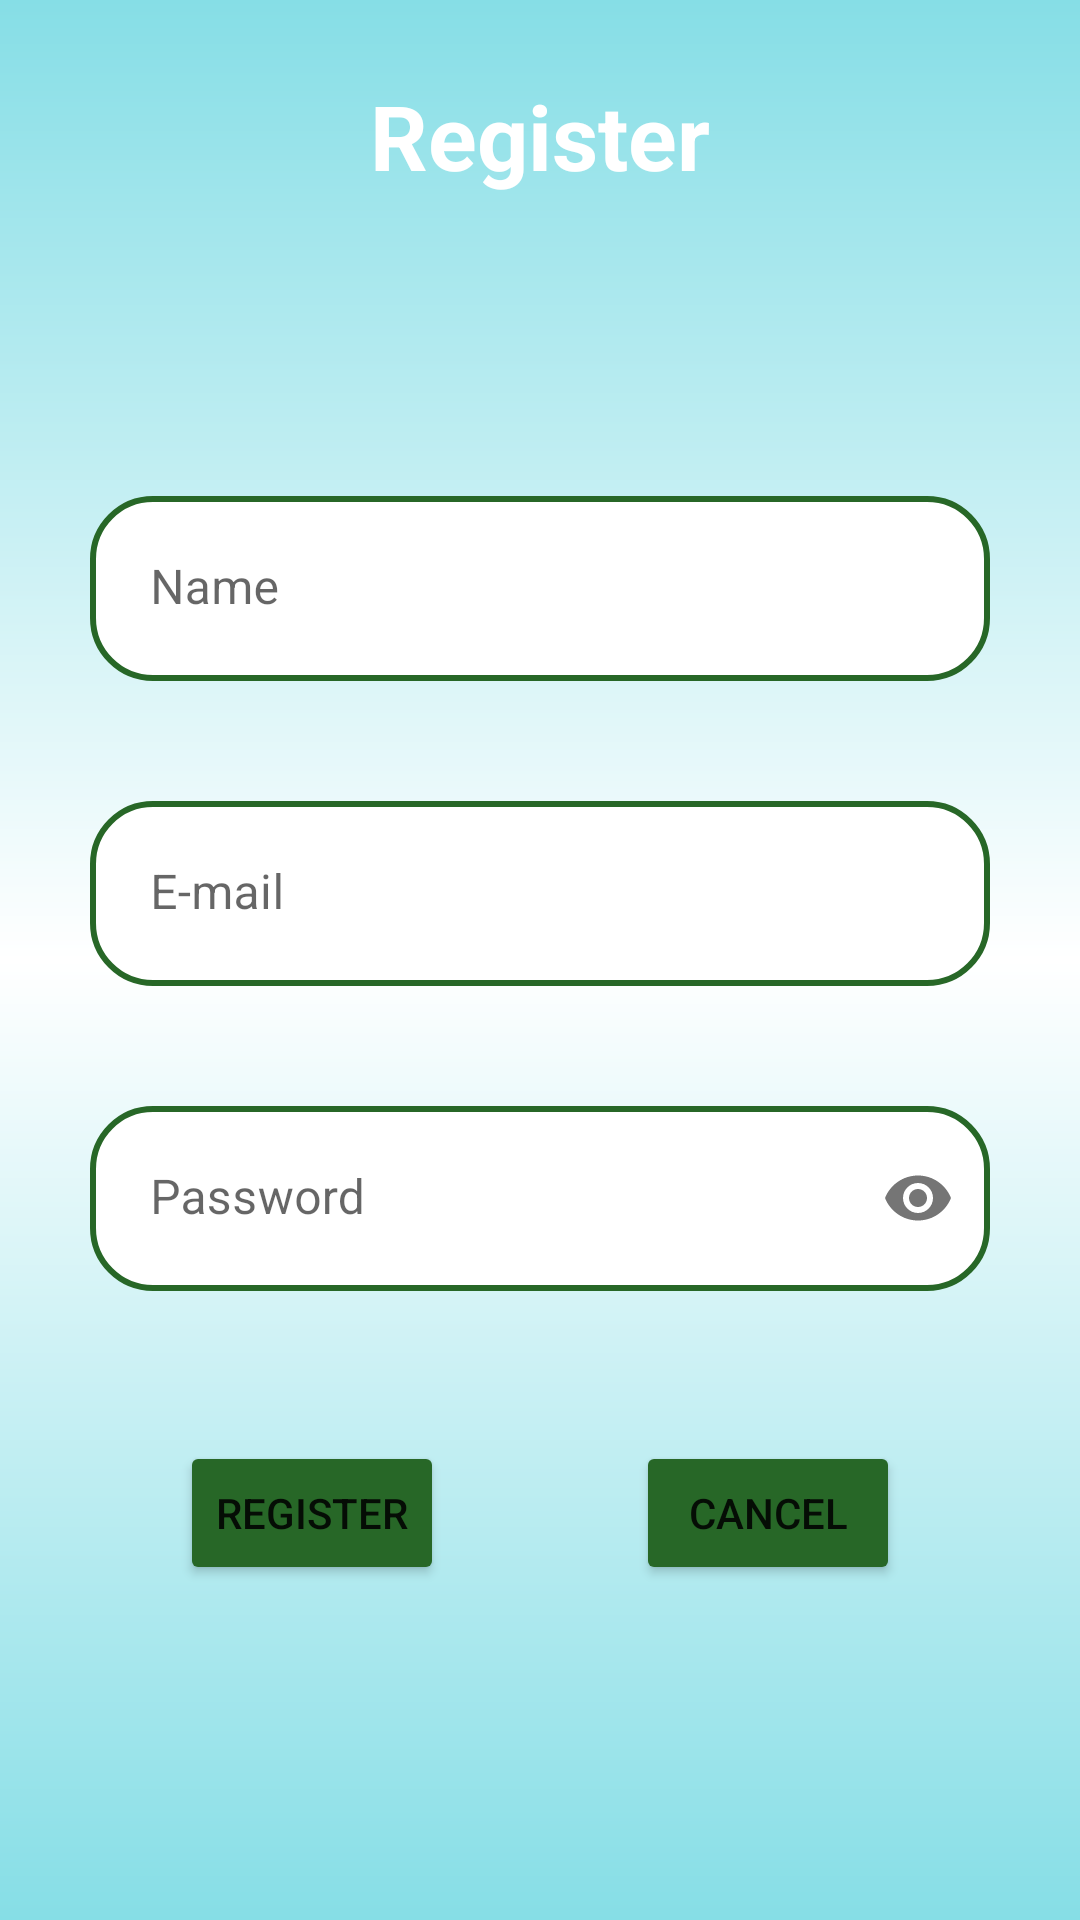

Android layout source for this screen:
<!-- AndroidManifest.xml: application theme Theme.Projeto -->
<!-- res/layout/activity_register.xml -->
<?xml version="1.0" encoding="utf-8"?>
<androidx.core.widget.NestedScrollView xmlns:app="http://schemas.android.com/apk/res-auto"
    xmlns:tools="http://schemas.android.com/tools"
    android:layout_width="match_parent"
    android:layout_height="match_parent"
    android:fillViewport="true"
    xmlns:android="http://schemas.android.com/apk/res/android">

    <androidx.constraintlayout.widget.ConstraintLayout
        android:layout_width="match_parent"
        android:layout_height="match_parent"
        android:background="@drawable/background"
        tools:context=".RegisterActivity">


    <TextView
        android:id="@+id/registerActivityTitle"
        android:layout_width="wrap_content"
        android:layout_height="wrap_content"
        android:layout_marginTop="25dp"
        android:text="@string/stringRegisterActivityTitle"
        android:textColor="@color/white"
        android:textSize="30sp"
        android:textStyle="bold"
        app:layout_constraintEnd_toEndOf="parent"
        app:layout_constraintStart_toStartOf="parent"
        app:layout_constraintTop_toTopOf="parent" />

        <com.google.android.material.textfield.TextInputLayout
            android:id="@+id/registerActivityEditNameLayout"
            android:layout_width="0dp"
            android:layout_height="wrap_content"
            app:boxStrokeWidth="0dp"
            app:boxStrokeWidthFocused="0dp"
            android:layout_marginTop="100dp"
            android:layout_marginEnd="30dp"
            android:layout_marginStart="30dp"
            app:layout_constraintEnd_toEndOf="parent"
            app:layout_constraintStart_toStartOf="parent"
            app:layout_constraintTop_toBottomOf="@+id/registerActivityTitle"
            >

            <com.google.android.material.textfield.TextInputEditText
                android:id="@+id/registerActivityEditName"
                style="@style/text_input_edit_text"
                android:layout_width="match_parent"
                android:layout_height="wrap_content"
                android:hint="@string/stringRegisterActivityEditName"
                android:inputType="text"
                android:maxLength="30"
                tools:layout_editor_absoluteX="0dp" />

        </com.google.android.material.textfield.TextInputLayout>

        <com.google.android.material.textfield.TextInputLayout
            android:id="@+id/registerActivityEditEmailLayout"
            android:layout_width="0dp"
            android:layout_height="wrap_content"
            android:layout_marginTop="40dp"
            app:boxStrokeWidth="0dp"
            app:boxStrokeWidthFocused="0dp"
            app:layout_constraintEnd_toEndOf="@+id/registerActivityEditNameLayout"
            app:layout_constraintStart_toStartOf="@+id/registerActivityEditNameLayout"
            app:layout_constraintTop_toBottomOf="@+id/registerActivityEditNameLayout"
            >

            <com.google.android.material.textfield.TextInputEditText
                android:id="@+id/registerActivityEditEmail"
                style="@style/text_input_edit_text"
                android:layout_width="match_parent"
                android:layout_height="wrap_content"
                android:hint="@string/stringRegisterActivityEditEmail"
                android:inputType="textEmailAddress"
                android:maxLength="40"
                tools:layout_editor_absoluteX="0dp" />

        </com.google.android.material.textfield.TextInputLayout>

        <com.google.android.material.textfield.TextInputLayout
            android:id="@+id/registerActivityEditPasswordLayout"
            android:layout_width="0dp"
            android:layout_height="wrap_content"
            app:boxStrokeWidth="0dp"
            app:boxStrokeWidthFocused="0dp"
            android:layout_marginTop="40dp"
            app:layout_constraintEnd_toEndOf="@+id/registerActivityEditEmailLayout"
            app:layout_constraintStart_toStartOf="@+id/registerActivityEditEmailLayout"
            app:layout_constraintTop_toBottomOf="@+id/registerActivityEditEmailLayout"
            app:passwordToggleEnabled="true">

            <com.google.android.material.textfield.TextInputEditText
                android:id="@+id/registerActivityEditPassword"
                style="@style/text_input_edit_text"
                android:layout_width="match_parent"
                android:layout_height="wrap_content"
                android:hint="@string/stringRegisterActivityEditPassword"
                android:inputType="textPassword"
                android:maxLength="8"
                tools:layout_editor_absoluteX="0dp" />

        </com.google.android.material.textfield.TextInputLayout>


        <Button
            android:id="@+id/registerActivityButtonRegister"
            android:layout_width="wrap_content"
            android:layout_height="wrap_content"
            android:layout_marginTop="50dp"
            android:layout_marginStart="30dp"
            android:backgroundTint="?attr/colorSecondaryVariant"
            android:text="@string/stringRegisterActivityButtonRegister"
            app:layout_constraintStart_toStartOf="@+id/registerActivityEditPasswordLayout"
            app:layout_constraintTop_toBottomOf="@+id/registerActivityEditPasswordLayout" />

        <Button
            android:id="@+id/registerActivityButtonCancel"
            android:layout_width="wrap_content"
            android:layout_height="wrap_content"
            android:layout_marginEnd="30dp"
            android:backgroundTint="?attr/colorSecondaryVariant"
            android:text="@string/stringRegisterActivityButtonCancel"
            app:layout_constraintBottom_toBottomOf="@+id/registerActivityButtonRegister"
            app:layout_constraintEnd_toEndOf="@+id/registerActivityEditPasswordLayout"
            app:layout_constraintTop_toTopOf="@+id/registerActivityButtonRegister" />


</androidx.constraintlayout.widget.ConstraintLayout>
</androidx.core.widget.NestedScrollView>
<!-- resources referenced by this layout -->
<resources>
  <color name="white">#FFFFFFFF</color>
  <!-- drawable background (drawable) -->
  <?xml version="1.0" encoding="utf-8"?>
  
  <shape xmlns:android="http://schemas.android.com/apk/res/android">
  
      <gradient
          android:startColor="@color/blue"
          android:centerColor="@color/white"
          android:endColor="@color/blue"
          android:angle="90"
          />
  
  </shape>
  <string name="stringRegisterActivityButtonCancel">CANCEL</string>
  <string name="stringRegisterActivityButtonRegister">REGISTER</string>
  <string name="stringRegisterActivityEditEmail">E-mail</string>
  <string name="stringRegisterActivityEditName">Name</string>
  <string name="stringRegisterActivityEditPassword">Password</string>
  <string name="stringRegisterActivityTitle">Register</string>
  <style name="text_input_edit_text">
          <item name="android:layout_width">match_parent</item>
          <item name="android:layout_height">wrap_content</item>
          <item name="android:background">@drawable/text_input_edit_text</item>
          <item name="android:padding">20dp</item>
      </style>
  <style name="Theme.Projeto" parent="Theme.MaterialComponents.DayNight.DarkActionBar">
          
          <item name="colorPrimary">@color/blue2</item>
          <item name="colorPrimaryVariant">@color/blue</item>
          <item name="colorOnPrimary">@color/white</item>
          
          <item name="colorSecondary">@color/green</item>
          <item name="colorSecondaryVariant">@color/green2</item>
          <item name="colorOnSecondary">@color/black</item>
          
          <item name="android:statusBarColor">?attr/colorSecondary</item>
          
          <item name="windowActionBar">false</item>
          <item name="windowNoTitle">true</item>
  
      </style>
  <color name="blue">#86DEE6</color>
  <!-- drawable text_input_edit_text (drawable) -->
  <?xml version="1.0" encoding="utf-8"?>
  
  <shape xmlns:android="http://schemas.android.com/apk/res/android">
      <solid android:color="@color/white"/>
      <corners android:radius="20dp"/>
      <stroke android:color="?attr/colorSecondaryVariant" android:width="2dp"/>
  </shape>
  <color name="blue2">#48C3C3</color>
  <color name="green">#00E676</color>
  <color name="green2">#276727</color>
  <color name="black">#FF000000</color>
</resources>
